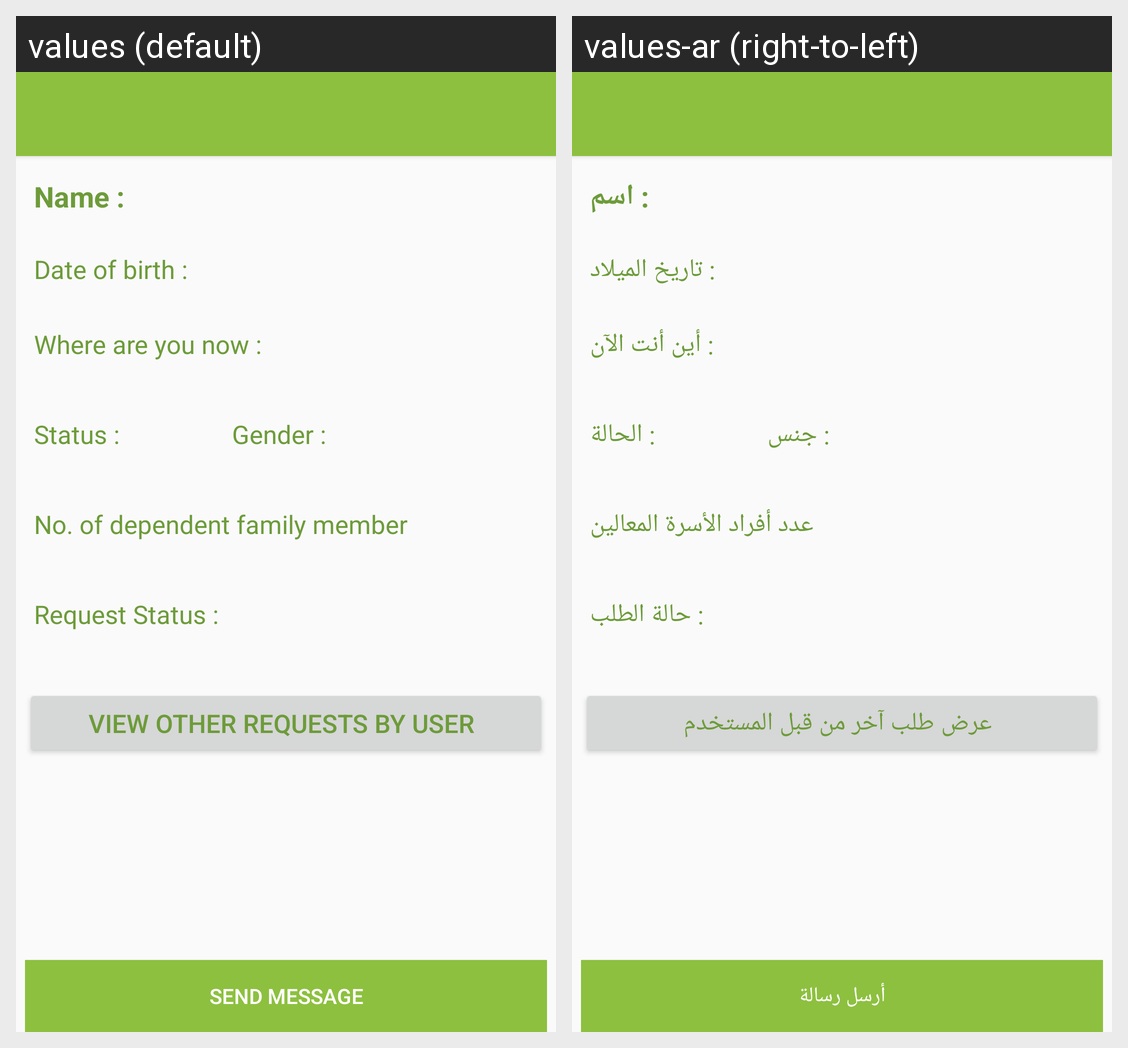

The same Android screen rendered under two of its app's locales, left to right. List the strings drawn on it with the default value and each locale's translation.
Android screen res/layout/view_umrah.xml rendered under 2 locales, left to right: values (default), values-ar (right-to-left). Device: Nexus 5 (rendered at 1080×1920; each locale shown at half size, 540×960, under a caption strip naming it); theme AppTheme.
Strings drawn on this screen, with the default value and each locale's value (text and hints the layout hard-codes, and strings that could not be matched under every locale, appear in the picture but are not listed):

str_name
  values: Name :
  values-ar: : اسم

str_sdob
  values: Date of birth :
  values-ar: : تاريخ الميلاد

country
  values: Where are you now :
  values-ar: : أين أنت الآن

str_status
  values: Status :
  values-ar: : الحالة

str_gender
  values: Gender :
  values-ar: : جنس

str_dep
  values: No. of dependent family member
  values-ar: عدد أفراد الأسرة المعالين

str_stts
  values: Request Status :
  values-ar: : حالة الطلب

str_view
  values: View Other Requests by User
  values-ar: عرض طلب آخر من قبل المستخدم

btn_mes
  values: Send Message
  values-ar: أرسل رسالة
